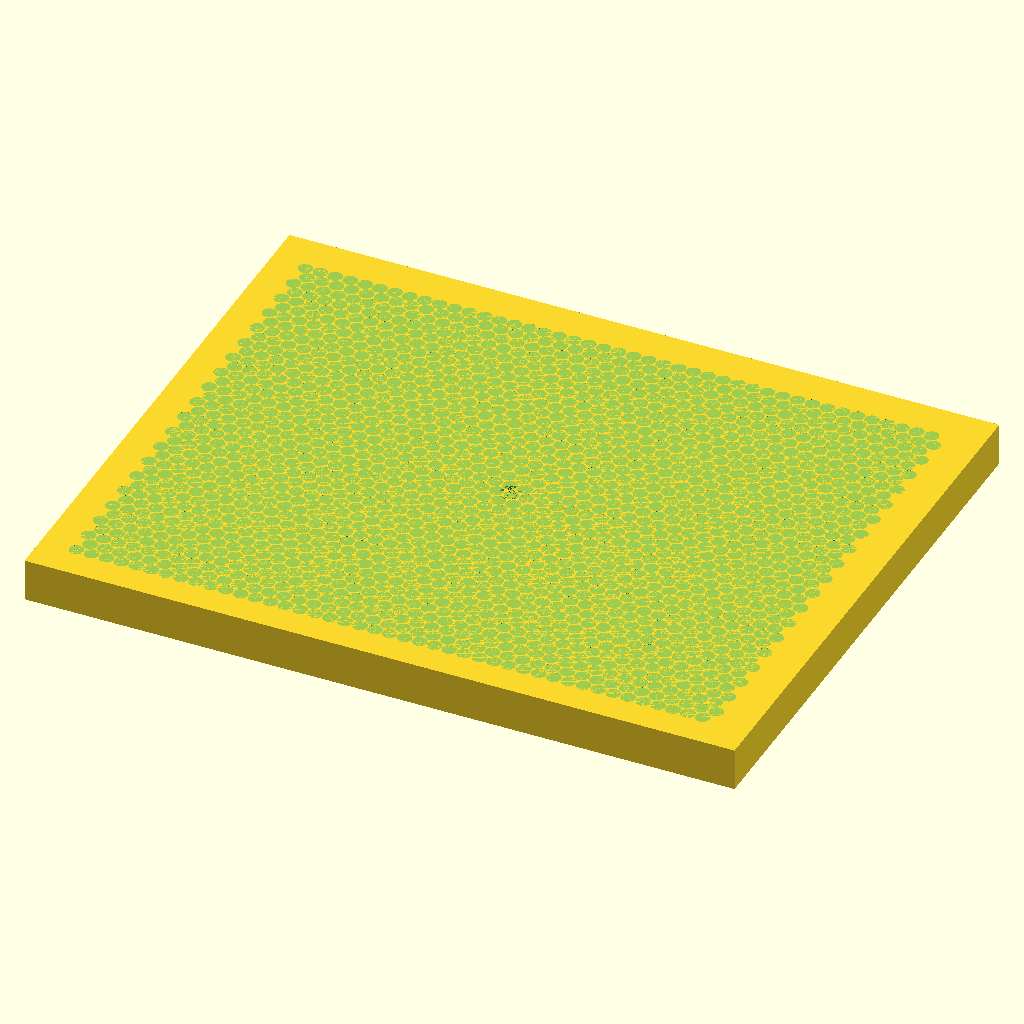
Cell 1: the model at its default parameters.
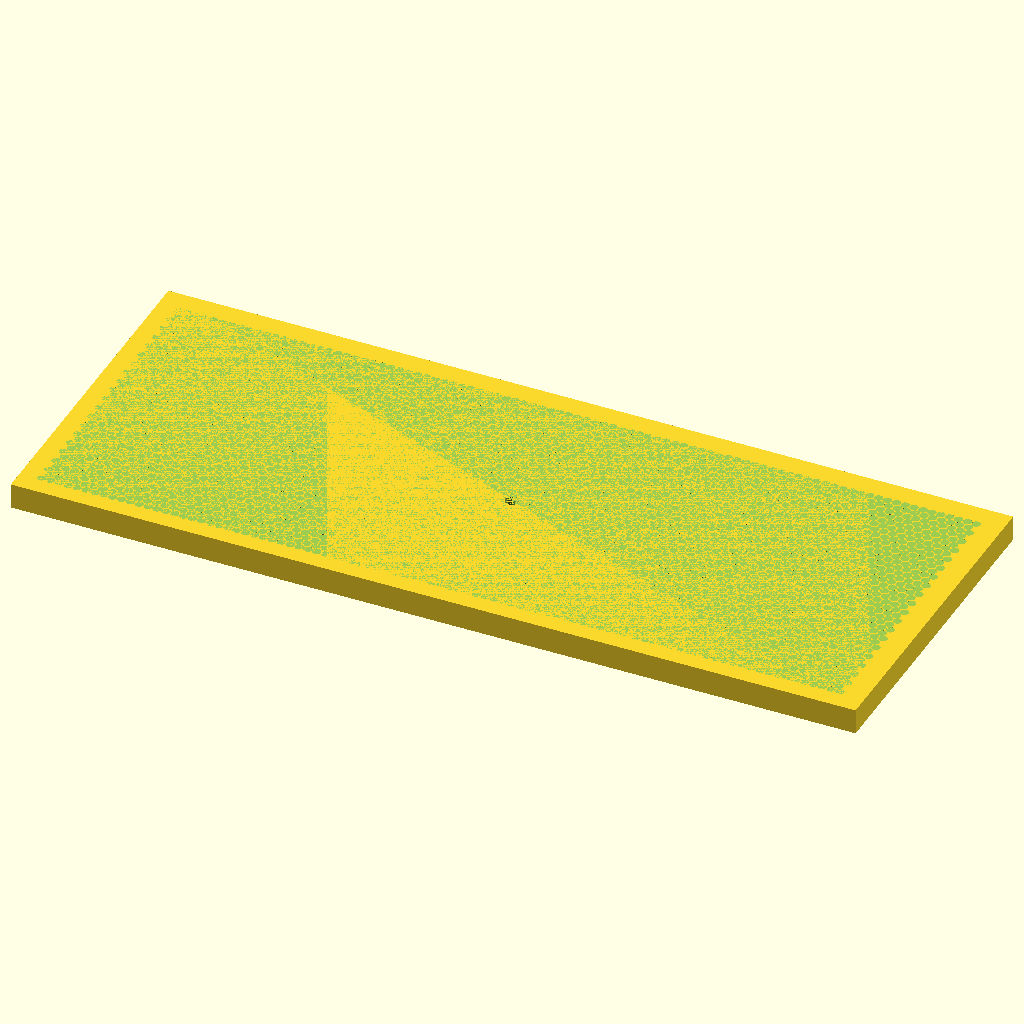
Cell 2: plate_w_mm = 200 (everything else at default).
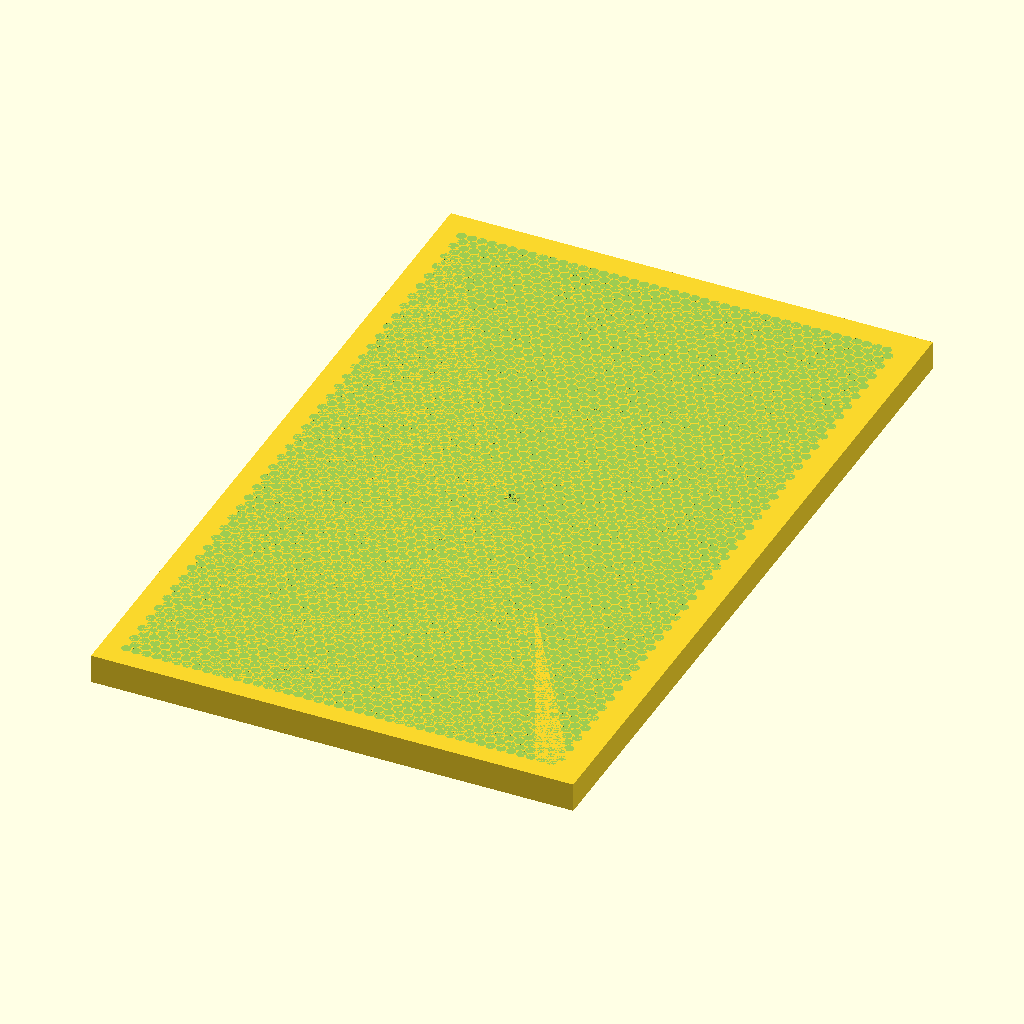
Cell 3: the same model with plate_l_mm = 160.
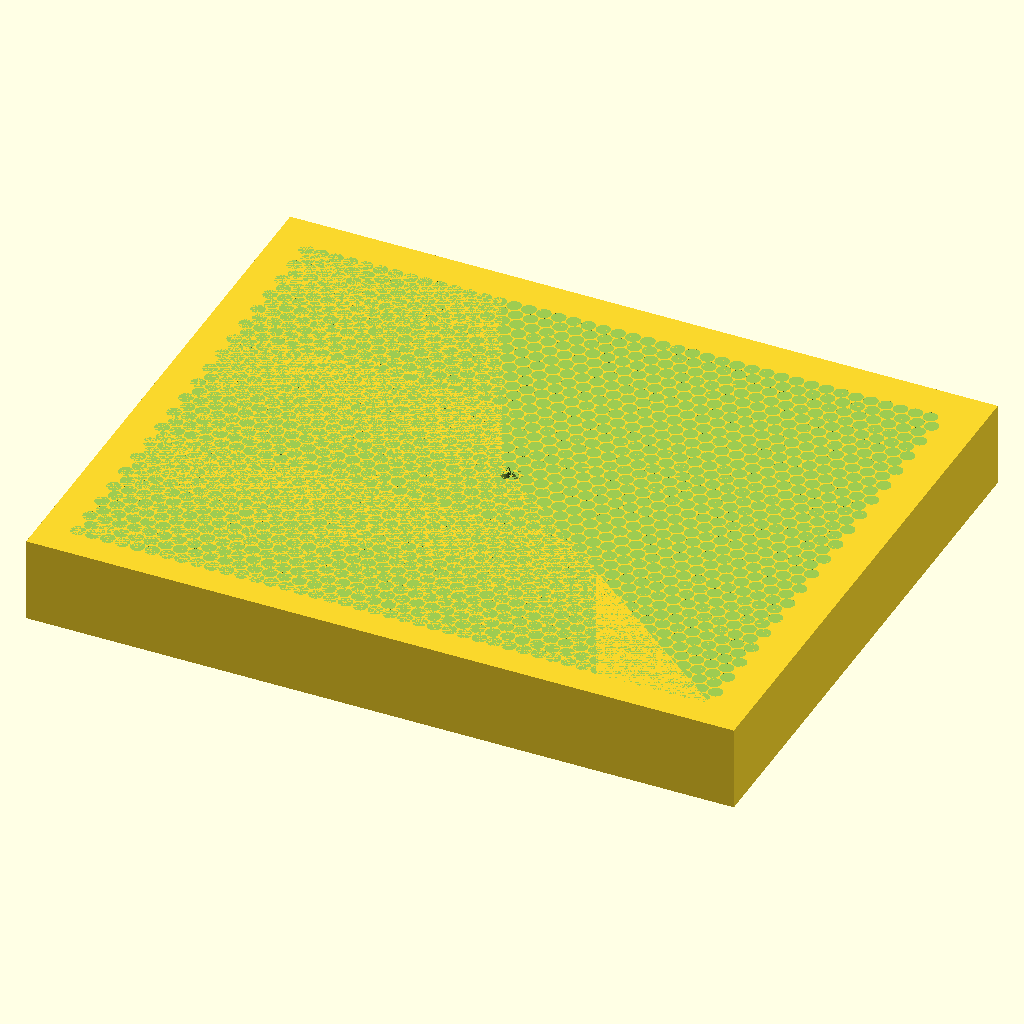
Cell 4 — thickness_mm set to 12, the other parameters unchanged.
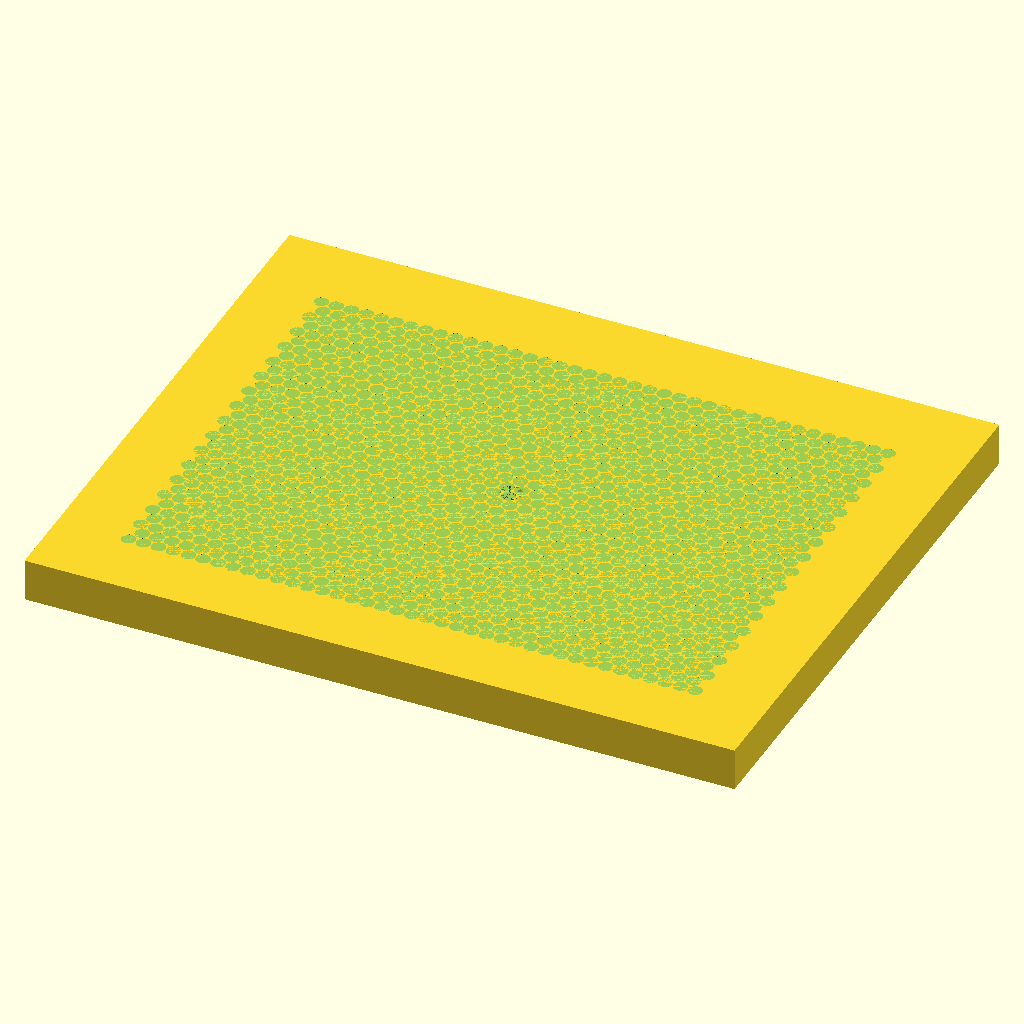
Cell 5 — border_mm set to 10, the other parameters unchanged.
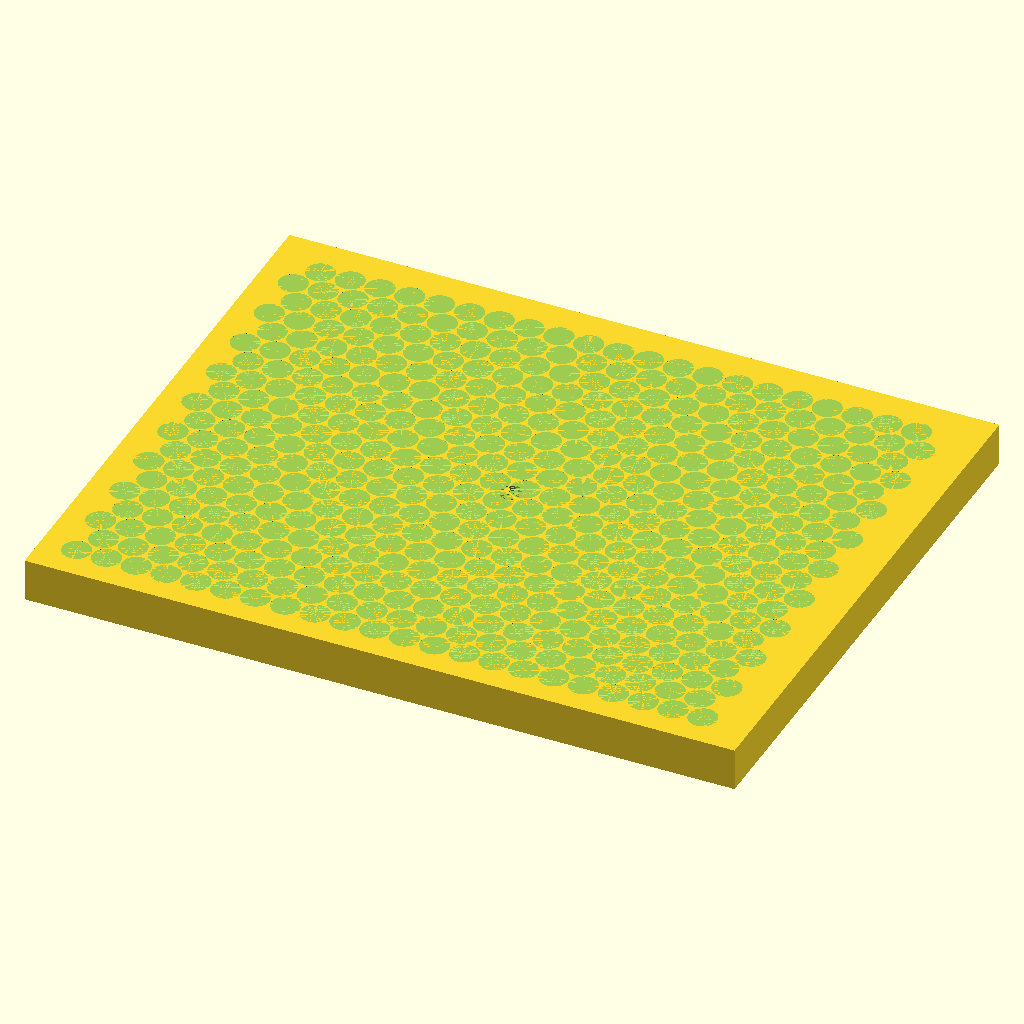
Cell 6: dimple_d_mm = 4 (everything else at default).
All cells are drawn from the same view direction (rotation 55°, 0°, 25°, orthographic, colour scheme Cornfield), but the view is re-fitted for each cell, so position and scale can differ between cells as well as the parameter.
OpenSCAD source file fabrication/dimple_plate.scad:
// Dimpled flat-plate coupon (B-HEX-* family on the 100 x 80 test panel).
// Units: mm. Hexagonal array of spherical-cap dimples, depth = depth_ratio * d.

plate_w_mm   = 100;
plate_l_mm   = 80;
thickness_mm = 6;
border_mm    = 5;

dimple_d_mm  = 2.0;
depth_ratio  = 0.05;      // B-HEX-d2.0-r0.05
pitch_factor = 1.05;

depth = depth_ratio * dimple_d_mm;
cap_R = (dimple_d_mm*dimple_d_mm/4 + depth*depth) / (2*depth);
ring_r = dimple_d_mm * pitch_factor;

nx = floor((plate_w_mm - 2*border_mm) / ring_r);
ny = floor((plate_l_mm - 2*border_mm) / (ring_r * sin(60)));

difference() {
    cube([plate_w_mm, plate_l_mm, thickness_mm]);
    for (ix = [0 : nx]) {
        for (iy = [0 : ny]) {
            x = border_mm + ix * ring_r + (iy % 2 == 0 ? 0 : ring_r/2);
            y = border_mm + iy * ring_r * sin(60);
            if (x <= plate_w_mm - border_mm && y <= plate_l_mm - border_mm)
                translate([x, y, thickness_mm])
                    cylinder(h = depth*2, r = dimple_d_mm/2, $fn = 48);
        }
    }
    translate([plate_w_mm/2, plate_l_mm/2, 0])
        cylinder(h = thickness_mm, d = 3.2, $fn = 32);
}
echo(str("dimple field: ", nx, " x ", ny, " rings, depth ", depth, " mm"));
Parameter table extracted from the source (name, type, default, range or options):
plate_w_mm: number, default 100
plate_l_mm: number, default 80
thickness_mm: number, default 6
border_mm: number, default 5
dimple_d_mm: number, default 2
depth_ratio: number, default 0.05
pitch_factor: number, default 1.05
